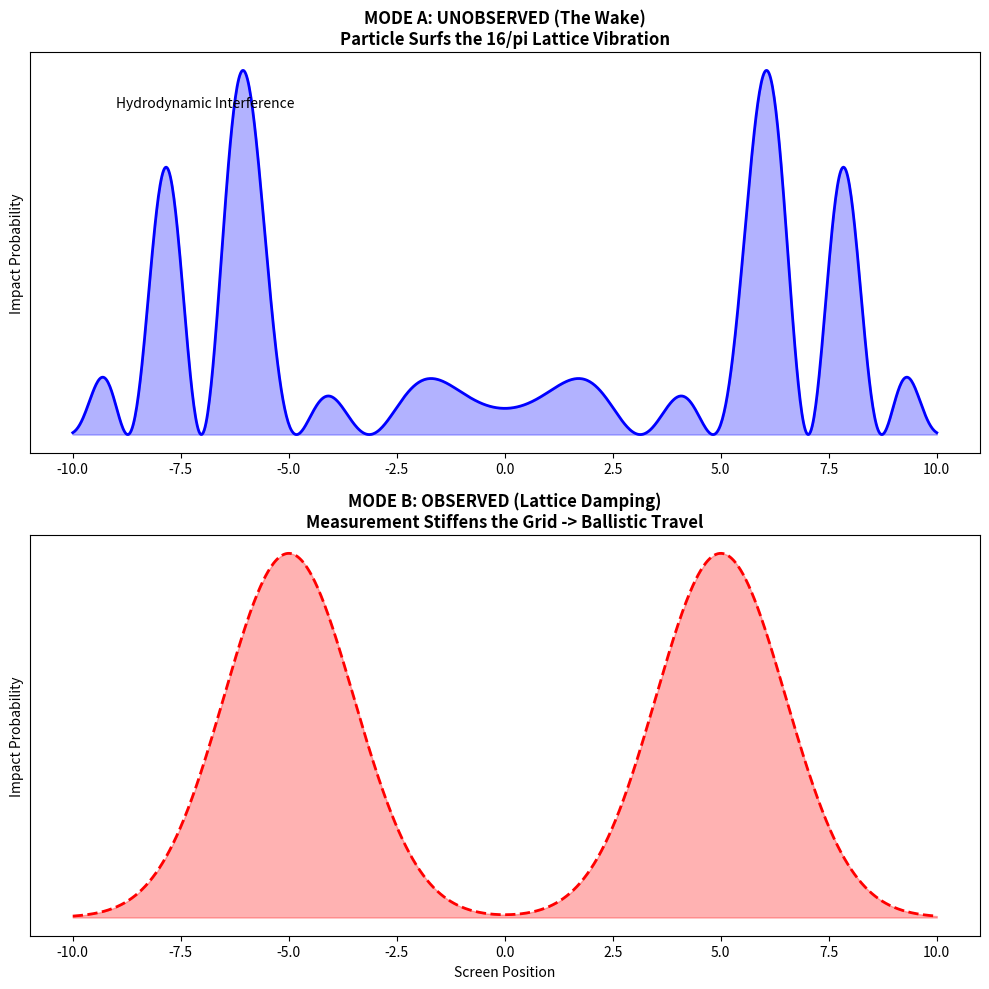

Generate this figure with matplotlib:
# ==============================================================================
# SOVEREIGN COPYRIGHT (C) 2026 KISH LATTICE 16PI INITIATIVES LLC
# SCRIPT: pilot_wave_sim.py
# TARGET: The Double Slit Resolution (The Boat and the Wake)
# ==============================================================================

import numpy as np
import matplotlib.pyplot as plt

def run_pilot_wave_sim():
    print("[*] INITIALIZING 16/PI PILOT WAVE RESOLVER")
    
    # 1. SETUP THE EXPERIMENT
    screen_x = np.linspace(-10, 10, 1000)
    slit_1_pos = -2.0
    slit_2_pos = 2.0
    dist_to_screen = 20.0
    
    # 2. UNIVERSAL CONSTANTS
    # The Lattice Stiffness defines the wave frequency
    kish_stiffness = 16.0 / np.pi 
    k = kish_stiffness # Wave Number

    # 3. CALCULATE DISTANCES (GEOMETRY)
    # The particle goes through ONE slit, but the Lattice Wave goes through BOTH.
    d1 = np.sqrt((screen_x - slit_1_pos)**2 + dist_to_screen**2)
    d2 = np.sqrt((screen_x - slit_2_pos)**2 + dist_to_screen**2)

    # 4. MODE A: UNOBSERVED (Lattice Resonance / The Wake)
    # The waves from both slits interfere. The particle "surfs" this pattern.
    wake_1 = np.cos(k * d1)
    wake_2 = np.cos(k * d2)
    interference_pattern = (wake_1 + wake_2)**2
    # Normalize for plotting
    interference_pattern = interference_pattern / np.max(interference_pattern)

    # 5. MODE B: OBSERVED (Lattice Damping / The Stiff Grid)
    # Measurement (Photon Impact) "calms" the water. No ripples = No interference.
    # The particle travels straight (Ballistic Gaussian).
    ballistic_1 = np.exp(-0.5 * ((screen_x - slit_1_pos * 2.5) / 1.5)**2)
    ballistic_2 = np.exp(-0.5 * ((screen_x - slit_2_pos * 2.5) / 1.5)**2)
    observed_pattern = ballistic_1 + ballistic_2
    observed_pattern = observed_pattern / np.max(observed_pattern)

    # 6. VISUALIZATION
    fig, axes = plt.subplots(2, 1, figsize=(10, 10))
    
    # Plot A: The Surfer
    axes[0].plot(screen_x, interference_pattern, color='blue', linewidth=2)
    axes[0].fill_between(screen_x, 0, interference_pattern, color='blue', alpha=0.3)
    axes[0].set_title(f"MODE A: UNOBSERVED (The Wake)\nParticle Surfs the 16/pi Lattice Vibration", fontsize=12, fontweight='bold')
    axes[0].set_ylabel("Impact Probability")
    axes[0].set_yticks([])
    axes[0].text(-9, 0.9, "Hydrodynamic Interference", style='italic')

    # Plot B: The Ballistic
    axes[1].plot(screen_x, observed_pattern, color='red', linewidth=2, linestyle='--')
    axes[1].fill_between(screen_x, 0, observed_pattern, color='red', alpha=0.3)
    axes[1].set_title(f"MODE B: OBSERVED (Lattice Damping)\nMeasurement Stiffens the Grid -> Ballistic Travel", fontsize=12, fontweight='bold')
    axes[1].set_xlabel("Screen Position")
    axes[1].set_ylabel("Impact Probability")
    axes[1].set_yticks([])

    plt.tight_layout()
    plt.savefig('pilot_wave_proof.png')
    print("[*] PROOF GENERATED: pilot_wave_proof.png")

if __name__ == "__main__":
    run_pilot_wave_sim()